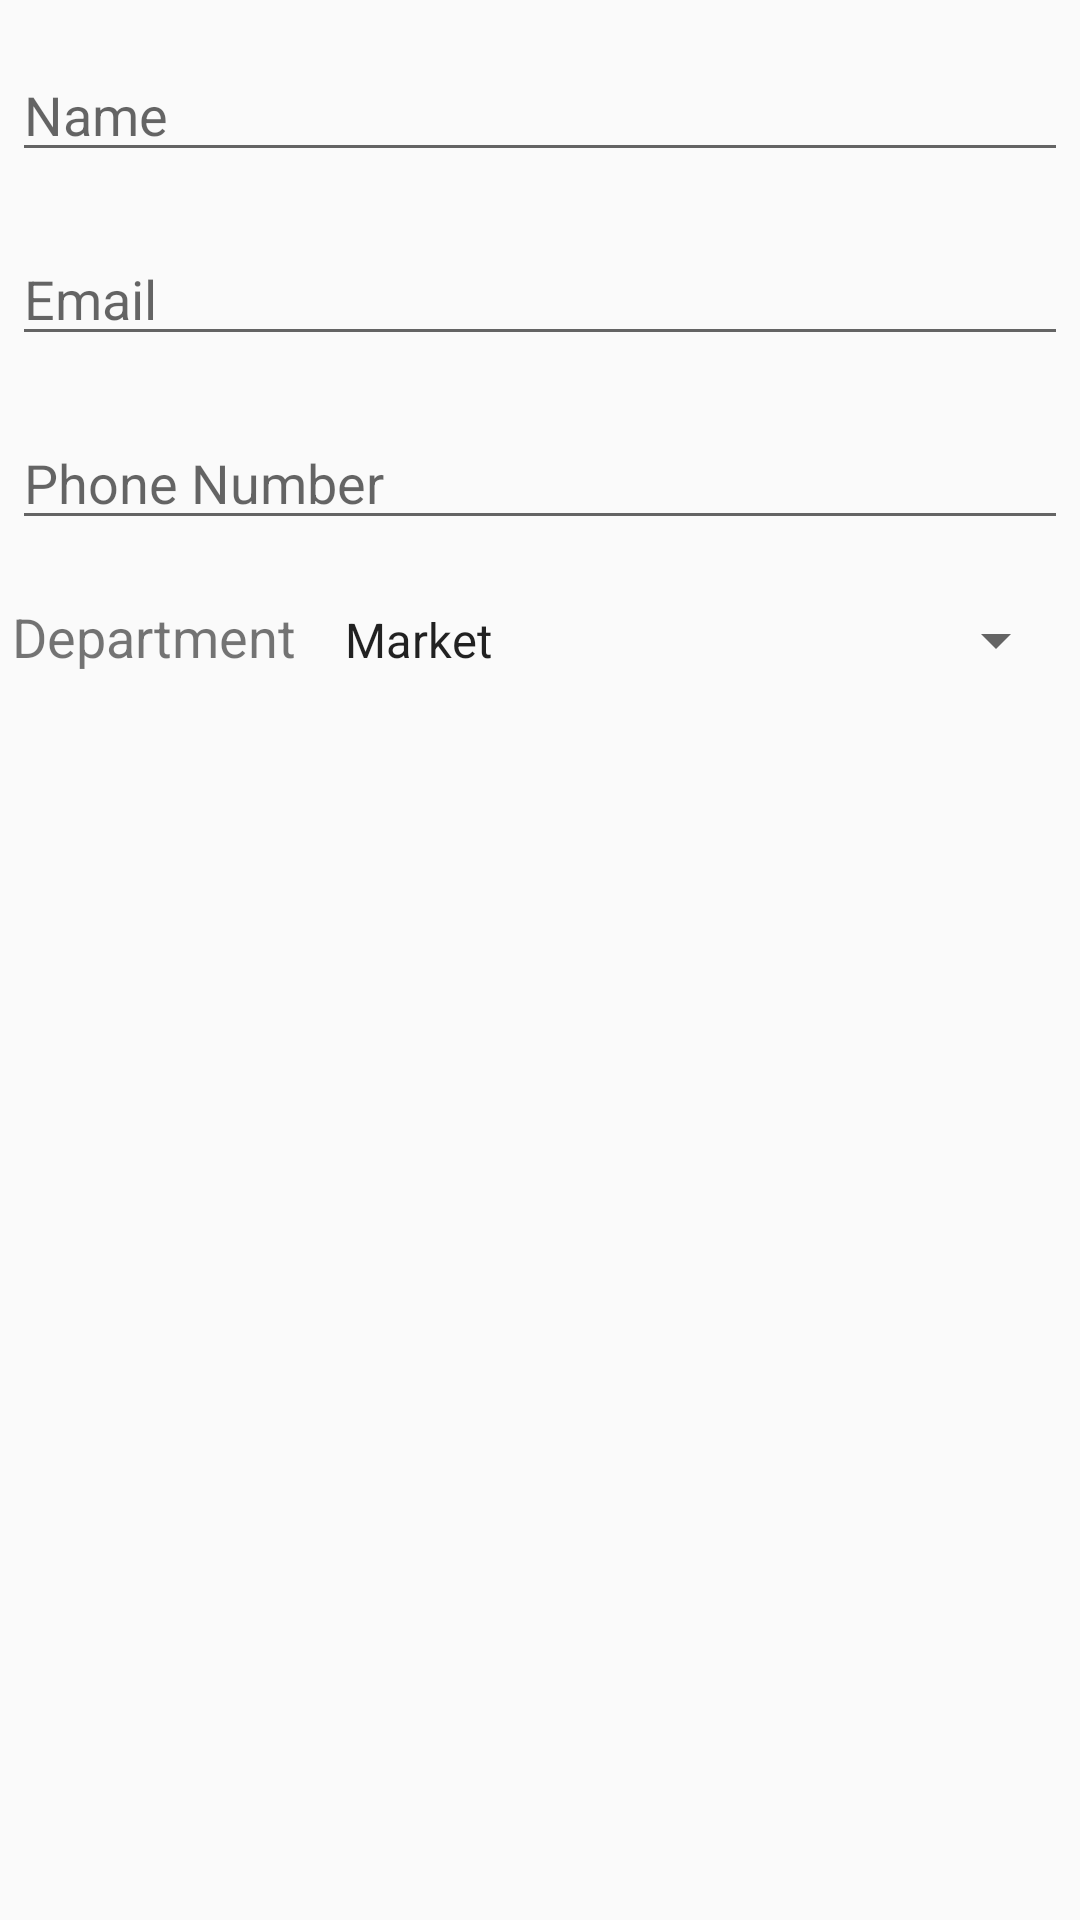

Android layout source for this screen:
<!-- AndroidManifest.xml: application theme AppTheme -->
<!-- res/layout/dialog_add_person.xml -->
<LinearLayout xmlns:android="http://schemas.android.com/apk/res/android"
    android:orientation="vertical"
    android:layout_width="wrap_content"
    android:layout_height="wrap_content">

    <EditText
        android:id="@+id/person_name"
        android:inputType="text"
        android:layout_width="match_parent"
        android:layout_height="wrap_content"
        android:layout_marginTop="16dp"
        android:layout_marginLeft="4dp"
        android:layout_marginRight="4dp"
        android:layout_marginBottom="4dp"
        android:hint="@string/person_name" />

    <EditText
        android:id="@+id/person_email"
        android:inputType="textEmailAddress"
        android:layout_width="match_parent"
        android:layout_height="wrap_content"
        android:layout_marginTop="16dp"
        android:layout_marginLeft="4dp"
        android:layout_marginRight="4dp"
        android:layout_marginBottom="4dp"
        android:hint="@string/person_email" />

    <EditText
        android:id="@+id/person_number"
        android:inputType="number"
        android:layout_width="match_parent"
        android:layout_height="wrap_content"
        android:layout_marginTop="16dp"
        android:layout_marginLeft="4dp"
        android:layout_marginRight="4dp"
        android:layout_marginBottom="4dp"
        android:hint="@string/person_Number" />


    <LinearLayout
        android:layout_width="match_parent"
        android:layout_height="match_parent"
        android:orientation="horizontal">

        <TextView
            android:layout_width="wrap_content"
            android:layout_height="wrap_content"
            android:text="@string/text_department"
            android:layout_marginTop="16dp"
            android:layout_marginLeft="4dp"
            android:layout_marginRight="4dp"
            android:layout_marginBottom="4dp"
            android:textSize="18sp" />

        <Spinner
            android:id="@+id/spinner_department"
            android:layout_width="0dp"
            android:layout_height="wrap_content"
            android:layout_marginTop="16dp"
            android:layout_marginLeft="4dp"
            android:layout_marginRight="4dp"
            android:layout_marginBottom="4dp"
            android:layout_weight="1"
            android:entries="@array/departments"/>
    </LinearLayout>

    <LinearLayout
        android:layout_width="match_parent"
        android:layout_height="match_parent"
        android:orientation="horizontal">

        <TextView
            android:layout_width="wrap_content"
            android:layout_height="wrap_content"
            android:text="@string/text_team"
            android:layout_marginTop="16dp"
            android:layout_marginLeft="4dp"
            android:layout_marginRight="4dp"
            android:layout_marginBottom="4dp"
            android:textSize="18sp" />

        <Spinner
            android:id="@+id/spinner_team"
            android:layout_width="0dp"
            android:layout_height="wrap_content"
            android:layout_marginTop="16dp"
            android:layout_marginLeft="4dp"
            android:layout_marginRight="4dp"
            android:layout_marginBottom="4dp"
            android:layout_weight="1"
            android:entries="@array/teams"/>
    </LinearLayout>



</LinearLayout>
<!-- resources referenced by this layout -->
<resources>
  <string-array name="departments">
          <item>Market</item>
          <item>Tech</item>
          <item>Design</item>
          <item>International</item>
      </string-array>
  <string-array name="teams">
          <item>1</item>
          <item>2</item>
          <item>3</item>
          <item>4</item>
      </string-array>
  <string name="person_Number">Phone Number</string>
  <string name="person_email">Email</string>
  <string name="person_name">Name</string>
  <string name="text_department">Department</string>
  <string name="text_team">Team</string>
  <style name="AppTheme" parent="Theme.AppCompat.Light.DarkActionBar">
          
          <item name="colorPrimary">@color/colorPrimary</item>
          <item name="colorPrimaryDark">@color/colorPrimaryDark</item>
          <item name="colorAccent">@color/colorAccent</item>
          <item name="android:statusBarColor">@color/colorPrimaryDark</item>
      </style>
  <color name="colorPrimary">#1570A6</color>
  <color name="colorPrimaryDark">#125E8C</color>
  <color name="colorAccent">#39B2EE</color>
</resources>
